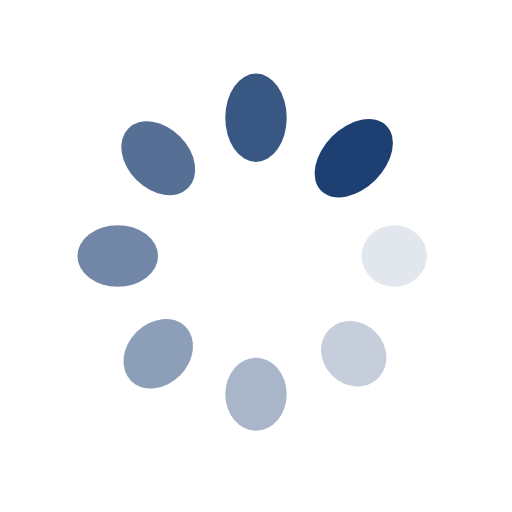
t = 0.00 s
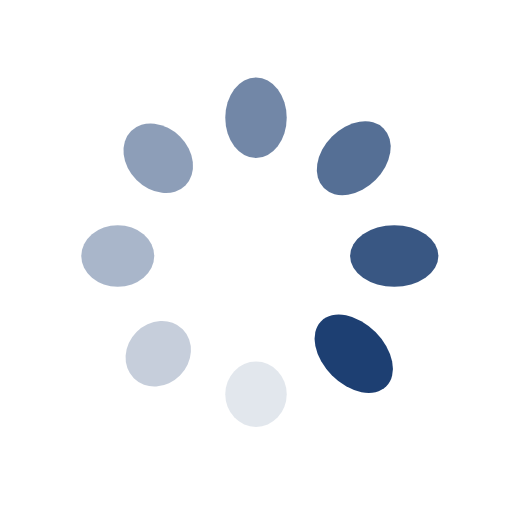
t = 0.25 s
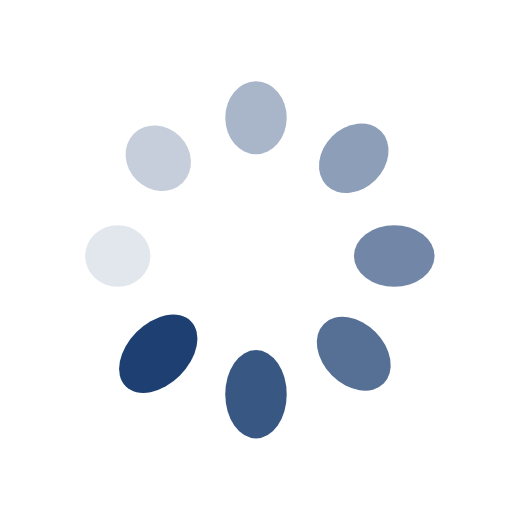
t = 0.50 s
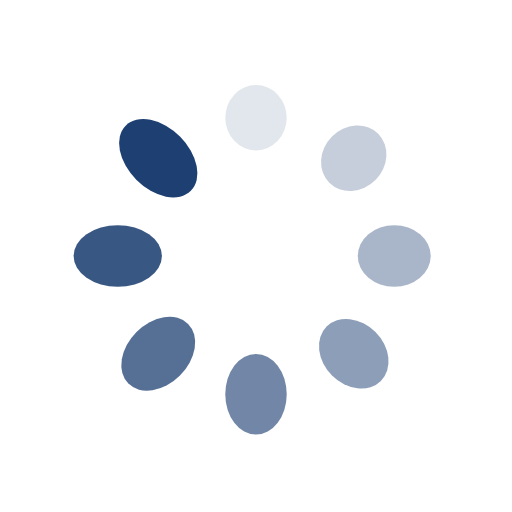
t = 0.75 s

The animated SVG that drew these frames (rendered in a browser with its animation timeline set to each time). Animation: 16 SMIL elements (animate=8,animateTransform=8); one cycle of 1.00 s, repeats indefinitely.

<?xml version="1.0" encoding="utf-8"?>
<svg xmlns="http://www.w3.org/2000/svg" xmlns:xlink="http://www.w3.org/1999/xlink" style="margin: auto; background: none; display: block; shape-rendering: auto;" width="200px" height="200px" viewBox="0 0 100 100" preserveAspectRatio="xMidYMid">
<g transform="translate(77,50)">
<g transform="rotate(0)">
<circle cx="0" cy="0" r="6" fill="#1d3f72" fill-opacity="1">
  <animateTransform attributeName="transform" type="scale" begin="-0.875s" values="1.5 1;1 1" keyTimes="0;1" dur="1s" repeatCount="indefinite"></animateTransform>
  <animate attributeName="fill-opacity" keyTimes="0;1" dur="1s" repeatCount="indefinite" values="1;0" begin="-0.875s"></animate>
</circle>
</g>
</g><g transform="translate(69.09188309203678,69.09188309203678)">
<g transform="rotate(45)">
<circle cx="0" cy="0" r="6" fill="#1d3f72" fill-opacity="0.875">
  <animateTransform attributeName="transform" type="scale" begin="-0.75s" values="1.5 1;1 1" keyTimes="0;1" dur="1s" repeatCount="indefinite"></animateTransform>
  <animate attributeName="fill-opacity" keyTimes="0;1" dur="1s" repeatCount="indefinite" values="1;0" begin="-0.75s"></animate>
</circle>
</g>
</g><g transform="translate(50,77)">
<g transform="rotate(90)">
<circle cx="0" cy="0" r="6" fill="#1d3f72" fill-opacity="0.75">
  <animateTransform attributeName="transform" type="scale" begin="-0.625s" values="1.5 1;1 1" keyTimes="0;1" dur="1s" repeatCount="indefinite"></animateTransform>
  <animate attributeName="fill-opacity" keyTimes="0;1" dur="1s" repeatCount="indefinite" values="1;0" begin="-0.625s"></animate>
</circle>
</g>
</g><g transform="translate(30.90811690796322,69.09188309203678)">
<g transform="rotate(135)">
<circle cx="0" cy="0" r="6" fill="#1d3f72" fill-opacity="0.625">
  <animateTransform attributeName="transform" type="scale" begin="-0.5s" values="1.5 1;1 1" keyTimes="0;1" dur="1s" repeatCount="indefinite"></animateTransform>
  <animate attributeName="fill-opacity" keyTimes="0;1" dur="1s" repeatCount="indefinite" values="1;0" begin="-0.5s"></animate>
</circle>
</g>
</g><g transform="translate(23,50)">
<g transform="rotate(180)">
<circle cx="0" cy="0" r="6" fill="#1d3f72" fill-opacity="0.5">
  <animateTransform attributeName="transform" type="scale" begin="-0.375s" values="1.5 1;1 1" keyTimes="0;1" dur="1s" repeatCount="indefinite"></animateTransform>
  <animate attributeName="fill-opacity" keyTimes="0;1" dur="1s" repeatCount="indefinite" values="1;0" begin="-0.375s"></animate>
</circle>
</g>
</g><g transform="translate(30.908116907963212,30.90811690796322)">
<g transform="rotate(225)">
<circle cx="0" cy="0" r="6" fill="#1d3f72" fill-opacity="0.375">
  <animateTransform attributeName="transform" type="scale" begin="-0.25s" values="1.5 1;1 1" keyTimes="0;1" dur="1s" repeatCount="indefinite"></animateTransform>
  <animate attributeName="fill-opacity" keyTimes="0;1" dur="1s" repeatCount="indefinite" values="1;0" begin="-0.25s"></animate>
</circle>
</g>
</g><g transform="translate(49.99999999999999,23)">
<g transform="rotate(270)">
<circle cx="0" cy="0" r="6" fill="#1d3f72" fill-opacity="0.25">
  <animateTransform attributeName="transform" type="scale" begin="-0.125s" values="1.5 1;1 1" keyTimes="0;1" dur="1s" repeatCount="indefinite"></animateTransform>
  <animate attributeName="fill-opacity" keyTimes="0;1" dur="1s" repeatCount="indefinite" values="1;0" begin="-0.125s"></animate>
</circle>
</g>
</g><g transform="translate(69.09188309203678,30.908116907963212)">
<g transform="rotate(315)">
<circle cx="0" cy="0" r="6" fill="#1d3f72" fill-opacity="0.125">
  <animateTransform attributeName="transform" type="scale" begin="0s" values="1.5 1;1 1" keyTimes="0;1" dur="1s" repeatCount="indefinite"></animateTransform>
  <animate attributeName="fill-opacity" keyTimes="0;1" dur="1s" repeatCount="indefinite" values="1;0" begin="0s"></animate>
</circle>
</g>
</g>
<!-- [ldio] generated by https://loading.io/ --></svg>
